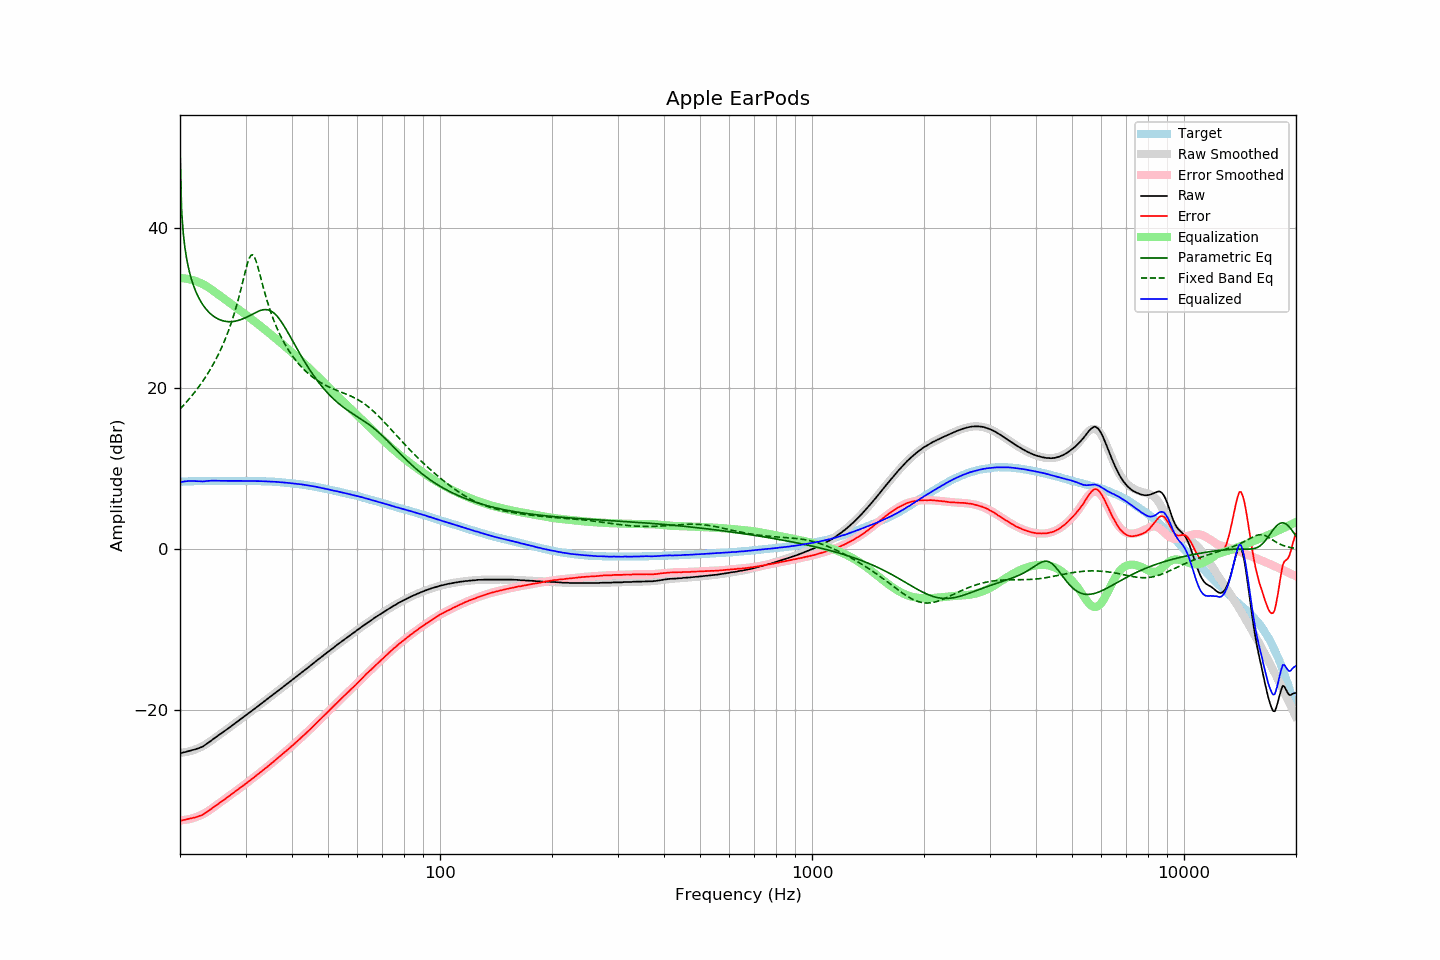

The table this chart was drawn from, first rows:
frequency, raw, error, smoothed, error_smoothed, equalization, parametric_eq, fixed_band_eq, equalized_raw, equalized_smoothed, target
20.00, -25.41, -33.80, -25.34, -33.73, 33.73, 49.83, 17.44, 8.32, 8.39, 8.39
20.20, -25.36, -33.76, -25.32, -33.73, 33.73, 42.15, 17.65, 8.37, 8.40, 8.40
20.40, -25.30, -33.71, -25.30, -33.71, 33.71, 39.37, 17.86, 8.41, 8.41, 8.41
20.61, -25.25, -33.67, -25.27, -33.69, 33.69, 37.61, 18.08, 8.44, 8.42, 8.42
20.81, -25.20, -33.62, -25.24, -33.66, 33.66, 36.30, 18.31, 8.46, 8.43, 8.42
21.02, -25.15, -33.58, -25.19, -33.63, 33.63, 35.26, 18.53, 8.48, 8.43, 8.43
21.23, -25.09, -33.53, -25.14, -33.58, 33.58, 34.40, 18.77, 8.49, 8.44, 8.44
21.44, -25.04, -33.49, -25.09, -33.54, 33.54, 33.67, 19.00, 8.49, 8.45, 8.45
21.66, -24.99, -33.44, -25.03, -33.48, 33.48, 33.04, 19.25, 8.49, 8.45, 8.45
21.87, -24.94, -33.40, -24.96, -33.42, 33.42, 32.48, 19.50, 8.48, 8.46, 8.46
22.09, -24.88, -33.34, -24.88, -33.34, 33.34, 31.99, 19.76, 8.46, 8.46, 8.46
22.31, -24.81, -33.28, -24.80, -33.27, 33.27, 31.55, 20.02, 8.46, 8.47, 8.47
22.54, -24.73, -33.20, -24.71, -33.19, 33.19, 31.16, 20.29, 8.46, 8.47, 8.47
22.76, -24.66, -33.14, -24.62, -33.10, 33.10, 30.80, 20.57, 8.44, 8.48, 8.48
22.99, -24.58, -33.06, -24.52, -33.00, 33.00, 30.48, 20.86, 8.42, 8.48, 8.48
23.22, -24.45, -32.93, -24.41, -32.90, 32.90, 30.19, 21.15, 8.45, 8.49, 8.48
23.45, -24.31, -32.80, -24.29, -32.78, 32.78, 29.93, 21.45, 8.47, 8.49, 8.49
23.69, -24.17, -32.66, -24.17, -32.66, 32.66, 29.70, 21.77, 8.49, 8.49, 8.49
23.92, -24.03, -32.52, -24.04, -32.53, 32.53, 29.48, 22.09, 8.50, 8.49, 8.49
24.16, -23.88, -32.37, -23.90, -32.39, 32.39, 29.29, 22.42, 8.51, 8.50, 8.49
24.40, -23.73, -32.23, -23.75, -32.25, 32.25, 29.12, 22.77, 8.52, 8.50, 8.50
24.65, -23.59, -32.09, -23.61, -32.11, 32.11, 28.97, 23.13, 8.52, 8.50, 8.50
24.89, -23.44, -31.94, -23.46, -31.96, 31.96, 28.84, 23.50, 8.53, 8.50, 8.50
25.14, -23.30, -31.80, -23.32, -31.82, 31.82, 28.72, 23.89, 8.52, 8.50, 8.50
25.39, -23.16, -31.66, -23.17, -31.67, 31.67, 28.62, 24.29, 8.51, 8.50, 8.50
25.65, -23.01, -31.51, -23.02, -31.52, 31.52, 28.53, 24.70, 8.51, 8.50, 8.50
25.91, -22.87, -31.38, -22.87, -31.38, 31.38, 28.46, 25.14, 8.50, 8.50, 8.50
26.16, -22.73, -31.23, -22.73, -31.23, 31.23, 28.40, 25.60, 8.50, 8.50, 8.50
26.43, -22.59, -31.09, -22.58, -31.09, 31.09, 28.36, 26.07, 8.49, 8.50, 8.50
26.69, -22.45, -30.95, -22.44, -30.94, 30.94, 28.33, 26.57, 8.49, 8.50, 8.50
26.96, -22.30, -30.80, -22.29, -30.80, 30.80, 28.31, 27.09, 8.49, 8.50, 8.50
27.23, -22.15, -30.65, -22.15, -30.65, 30.65, 28.31, 27.65, 8.50, 8.50, 8.50
27.50, -22.00, -30.50, -22.00, -30.50, 30.50, 28.31, 28.23, 8.50, 8.50, 8.50
27.77, -21.85, -30.35, -21.86, -30.36, 30.36, 28.33, 28.84, 8.51, 8.50, 8.50
28.05, -21.70, -30.20, -21.71, -30.21, 30.21, 28.36, 29.48, 8.51, 8.50, 8.50
28.33, -21.56, -30.06, -21.56, -30.06, 30.06, 28.40, 30.16, 8.50, 8.50, 8.50
28.62, -21.41, -29.92, -21.41, -29.92, 29.92, 28.45, 30.88, 8.50, 8.50, 8.50
28.90, -21.26, -29.76, -21.26, -29.77, 29.77, 28.51, 31.64, 8.51, 8.50, 8.50
29.19, -21.11, -29.61, -21.12, -29.62, 29.62, 28.58, 32.42, 8.51, 8.50, 8.50
29.48, -20.97, -29.47, -20.97, -29.47, 29.47, 28.66, 33.24, 8.50, 8.50, 8.50
29.78, -20.82, -29.32, -20.82, -29.32, 29.32, 28.74, 34.05, 8.50, 8.50, 8.50
30.08, -20.67, -29.18, -20.67, -29.17, 29.17, 28.83, 34.85, 8.49, 8.50, 8.50
30.38, -20.52, -29.01, -20.52, -29.01, 29.01, 28.93, 35.58, 8.49, 8.49, 8.49
30.68, -20.37, -28.86, -20.37, -28.86, 28.86, 29.03, 36.16, 8.49, 8.49, 8.49
30.99, -20.22, -28.71, -20.22, -28.71, 28.71, 29.14, 36.54, 8.49, 8.49, 8.49
31.30, -20.07, -28.55, -20.07, -28.55, 28.55, 29.24, 36.64, 8.48, 8.49, 8.48
31.61, -19.92, -28.40, -19.92, -28.40, 28.40, 29.35, 36.46, 8.48, 8.48, 8.48
31.93, -19.77, -28.25, -19.77, -28.24, 28.24, 29.45, 36.03, 8.47, 8.48, 8.47
32.24, -19.61, -28.08, -19.62, -28.09, 28.09, 29.55, 35.42, 8.48, 8.47, 8.47
32.57, -19.46, -27.92, -19.46, -27.93, 27.93, 29.63, 34.71, 8.47, 8.47, 8.46
32.89, -19.30, -27.76, -19.31, -27.77, 27.77, 29.70, 33.95, 8.47, 8.46, 8.46
33.22, -19.15, -27.60, -19.16, -27.61, 27.61, 29.76, 33.18, 8.46, 8.45, 8.45
33.55, -19.00, -27.45, -19.00, -27.45, 27.45, 29.80, 32.43, 8.45, 8.45, 8.45
33.89, -18.86, -27.30, -18.85, -27.29, 27.29, 29.82, 31.71, 8.43, 8.44, 8.44
34.23, -18.70, -27.13, -18.70, -27.13, 27.13, 29.81, 31.02, 8.43, 8.43, 8.43
34.57, -18.55, -26.97, -18.54, -26.97, 26.97, 29.77, 30.38, 8.42, 8.42, 8.42
34.92, -18.39, -26.80, -18.39, -26.80, 26.80, 29.69, 29.76, 8.41, 8.41, 8.41
35.27, -18.23, -26.64, -18.24, -26.64, 26.64, 29.59, 29.19, 8.41, 8.40, 8.41
35.62, -18.08, -26.47, -18.08, -26.48, 26.48, 29.45, 28.65, 8.39, 8.39, 8.39
35.97, -17.92, -26.30, -17.93, -26.31, 26.31, 29.28, 28.14, 8.39, 8.38, 8.38
... 635 more rows
